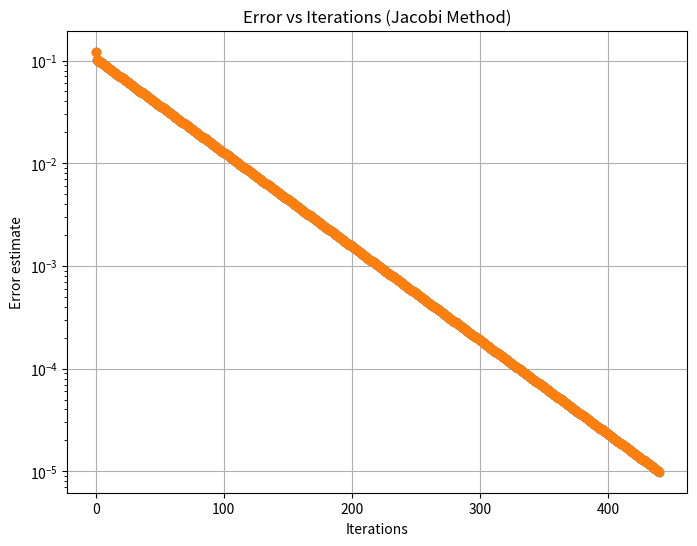

This figure's Python source:
import numpy as np
import matplotlib.pyplot as plt

def generate_linear_system(n):
    A = np.zeros((n, n))
    
    for i in range(n):
        for j in range(n):
            if i == j:
                A[i, i] = 5 * (i + 1)  # Set diagonal elements
                #A[i, i] = 10 * n # Set diagonal dominance
            else:
                A[i, j] = -1  # Set off-diagonal elements
    
    # Generate random vector b
    b = np.random.rand(n)

    return A, b


def jacobi_method(A, b, x0, tol=1e-5, max_iter=1000):

  n = A.shape[0]
  x = x0.copy()
  errors = []
  for i in range(max_iter):
    x_new = np.zeros_like(x)
    for j in range(n):
            x_new[j] = (b[j] - np.dot(A[j, :], x) + A[j, j]* x[j]) / A[j, j]
    error = np.linalg.norm(x_new-x)
    errors.append(error)
    x = x_new
    if error < tol:
      break

  return x, i + 1, errors


def plot_error(errors, iterations):
    plt.figure(figsize=(8, 6))
    plt.plot(range(iterations), errors, marker='o', linestyle='-')
    plt.semilogy(range(iterations), errors, marker='o', linestyle='-')  # Use semilogy for log-scale on y-axis
    plt.xlabel("Iterations")
    plt.ylabel("Error estimate")
    plt.title("Error vs Iterations (Jacobi Method)")
    plt.grid(True)
    plt.show()


# Example usage:
n = 100
A, b = generate_linear_system(n)  # Generate a linear system
x0 = np.zeros(np.size(b))



# Solve using Jacobi method
x_jacobi, iterations, errors = jacobi_method(A, b, x0)

# Calculate exact solution
x_exact = np.linalg.solve(A, b)

# Print results
print(f"Iterations: {iterations}")
print(f"Solution Jacobi: {x_jacobi}")
print(f"Exact solution: {x_exact}")
print(A)

# Plot the error
plot_error(errors, iterations)
